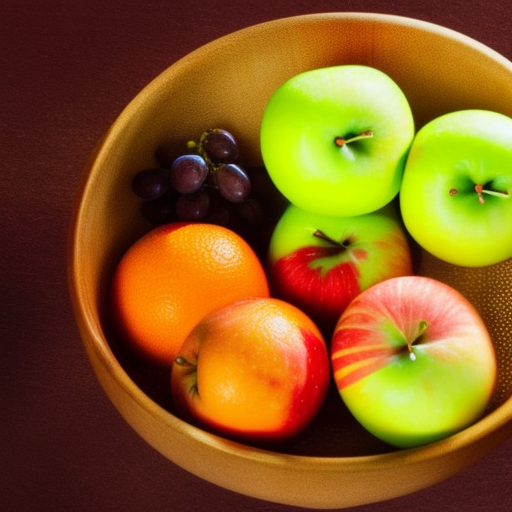
Generation parameters embedded in this image by AUTOMATIC1111 Stable Diffusion web UI or a fork of it (Forge, ...) (PNG 'parameters' text chunk):
a bowl of fruits including (apple:1.4), (orange:1.5), grapes
Steps: 20, Sampler: Euler a, CFG scale: 7, Seed: 64228577, Size: 512x512, Model hash: 27a4ac756c, ENSD: 8008135